Labelled photos from "images", an image-classification folder in maso0310/quality_selector_game. The possible labels are: diseased, healthy.

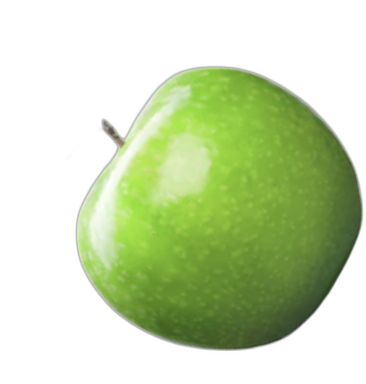
Label: healthy

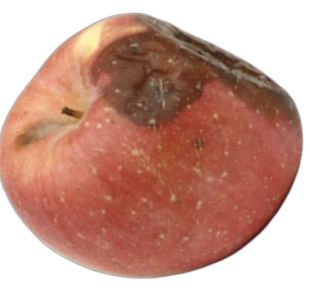
Label: diseased

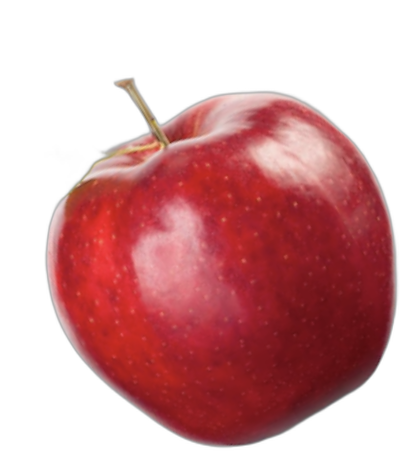
Label: healthy

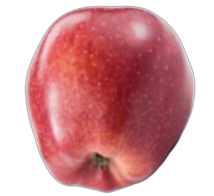
Label: healthy

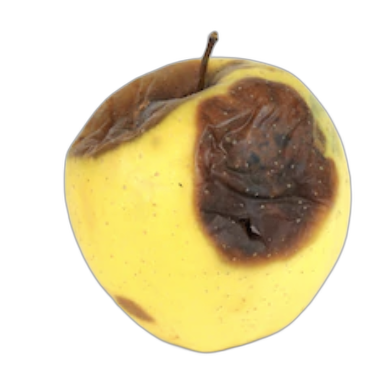
Label: diseased

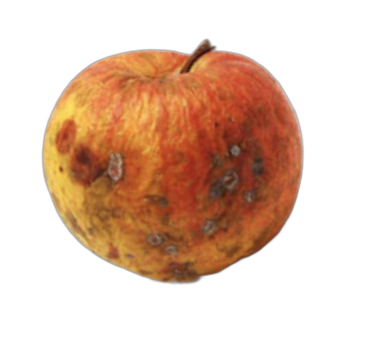
Label: diseased
